Run: headless pygame with SDL's dummy video driver; simulated clock (each Clock.tick advances the game by its frame time, no real sleeping); random seed 0; keys injected as events and as key.get_pressed() state; no mouse input.
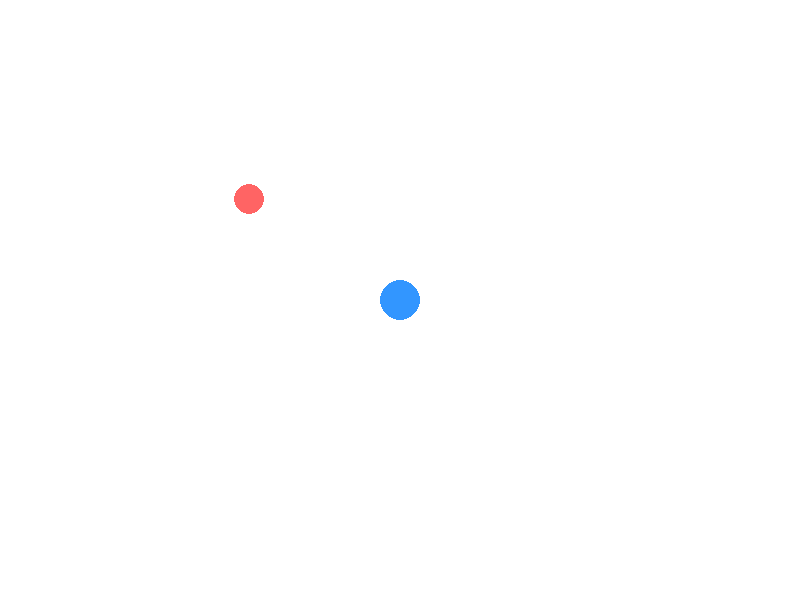
Frame 1 of 4 · flips 1–60 · no input
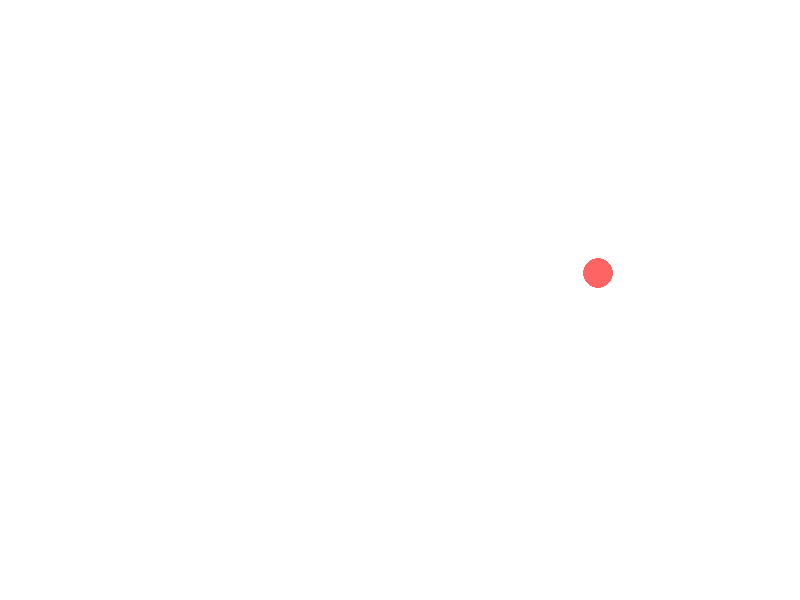
Frame 2 of 4 · flips 61–180 · tapped SPACE, RETURN · held RIGHT (→), D
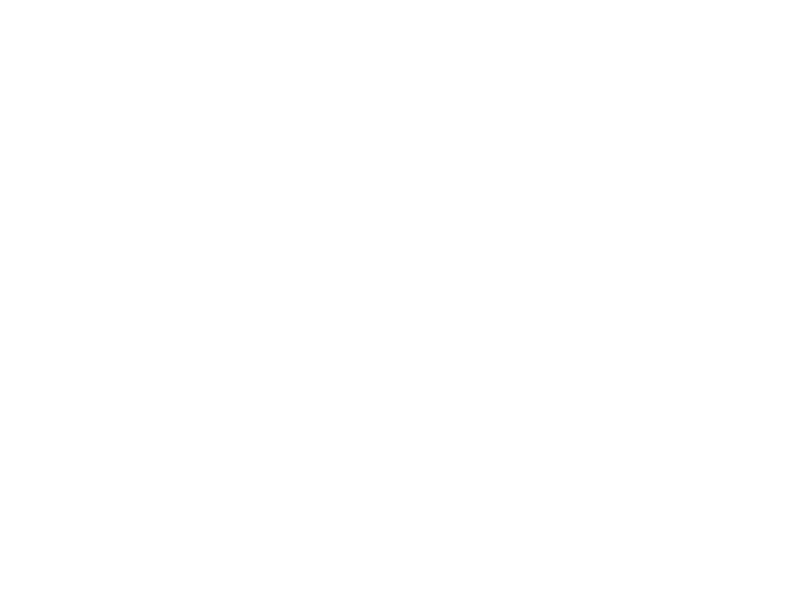
Frame 3 of 4 · flips 181–300 · held DOWN (↓), S
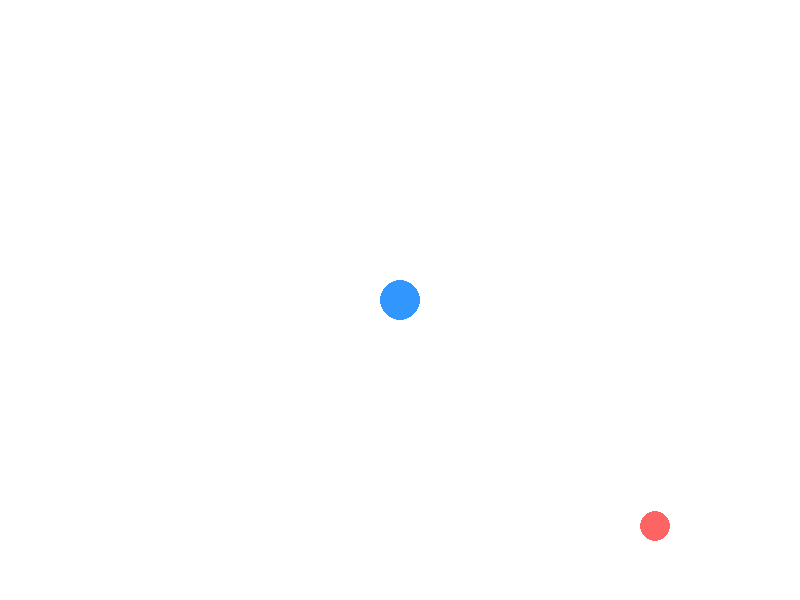
Frame 4 of 4 · flips 301–420 · held LEFT (←), A, UP (↑), W

The pygame program that drew these frames:

import pygame
import sys 

# 1. Initialize Pygame and Setup Window
pygame.init()
SCREEN_WIDTH, SCREEN_HEIGHT = 800, 600
screen = pygame.display.set_center = pygame.display.set_mode((SCREEN_WIDTH, SCREEN_HEIGHT))
pygame.display.set_caption("Pygame Following Bot Example")
clock = pygame.time.Clock()

# Color Definitions
WHITE = (255, 255, 255)
BLUE = (50, 150, 255)    # Player
RED = (255, 100, 100)    # Bot

# 2. Position Vector Setup
# Using pygame.math.Vector2 handles tracking and angles automatically
player_pos = pygame.math.Vector2(400, 300)
bot_pos = pygame.math.Vector2(100, 100)

# Movement Speeds
PLAYER_SPEED = 5
BOT_SPEED = 3

# Main Game Loop
while True:
    # Handle Window Closing
    for event in pygame.event.get():
        if event.type == pygame.QUIT:
            pygame.quit()
            sys.exit()

    # 3. Handle Player Movement (WASD / Arrows)
    keys = pygame.key.get_pressed()
    if keys[pygame.K_LEFT] or keys[pygame.K_a]:
        player_pos.x -= PLAYER_SPEED
    if keys[pygame.K_RIGHT] or keys[pygame.K_d]:
        player_pos.x += PLAYER_SPEED
    if keys[pygame.K_UP] or keys[pygame.K_w]:
        player_pos.y -= PLAYER_SPEED
    if keys[pygame.K_DOWN] or keys[pygame.K_s]:
        player_pos.y += PLAYER_SPEED

    # 4. MATH: Make the Bot Follow the Player
    # Create a vector pointing from the bot directly to the player
    direction = player_pos - bot_pos
    
    # Calculate the pixel distance between them
    distance = direction.length()

    if distance > 0:
        # Normalize the vector (shrink its total length down to 1)
        # This keeps the bot's speed constant regardless of how far away it is
        direction.normalize_ip()
        
        # Move the bot along that normalized vector line at its target speed
        bot_pos += direction * BOT_SPEED

    # 5. Render Everything On Screen
    screen.fill(WHITE)
    
    # Draw Player (Blue Circle)
    pygame.draw.circle(screen, BLUE, (int(player_pos.x), int(player_pos.y)), 20)
    
    # Draw Bot (Red Circle)
    pygame.draw.circle(screen, RED, (int(bot_pos.x), int(bot_pos.y)), 15)

    pygame.display.flip()
    clock.tick(60) # Keep game at a smooth 60 frames per second
